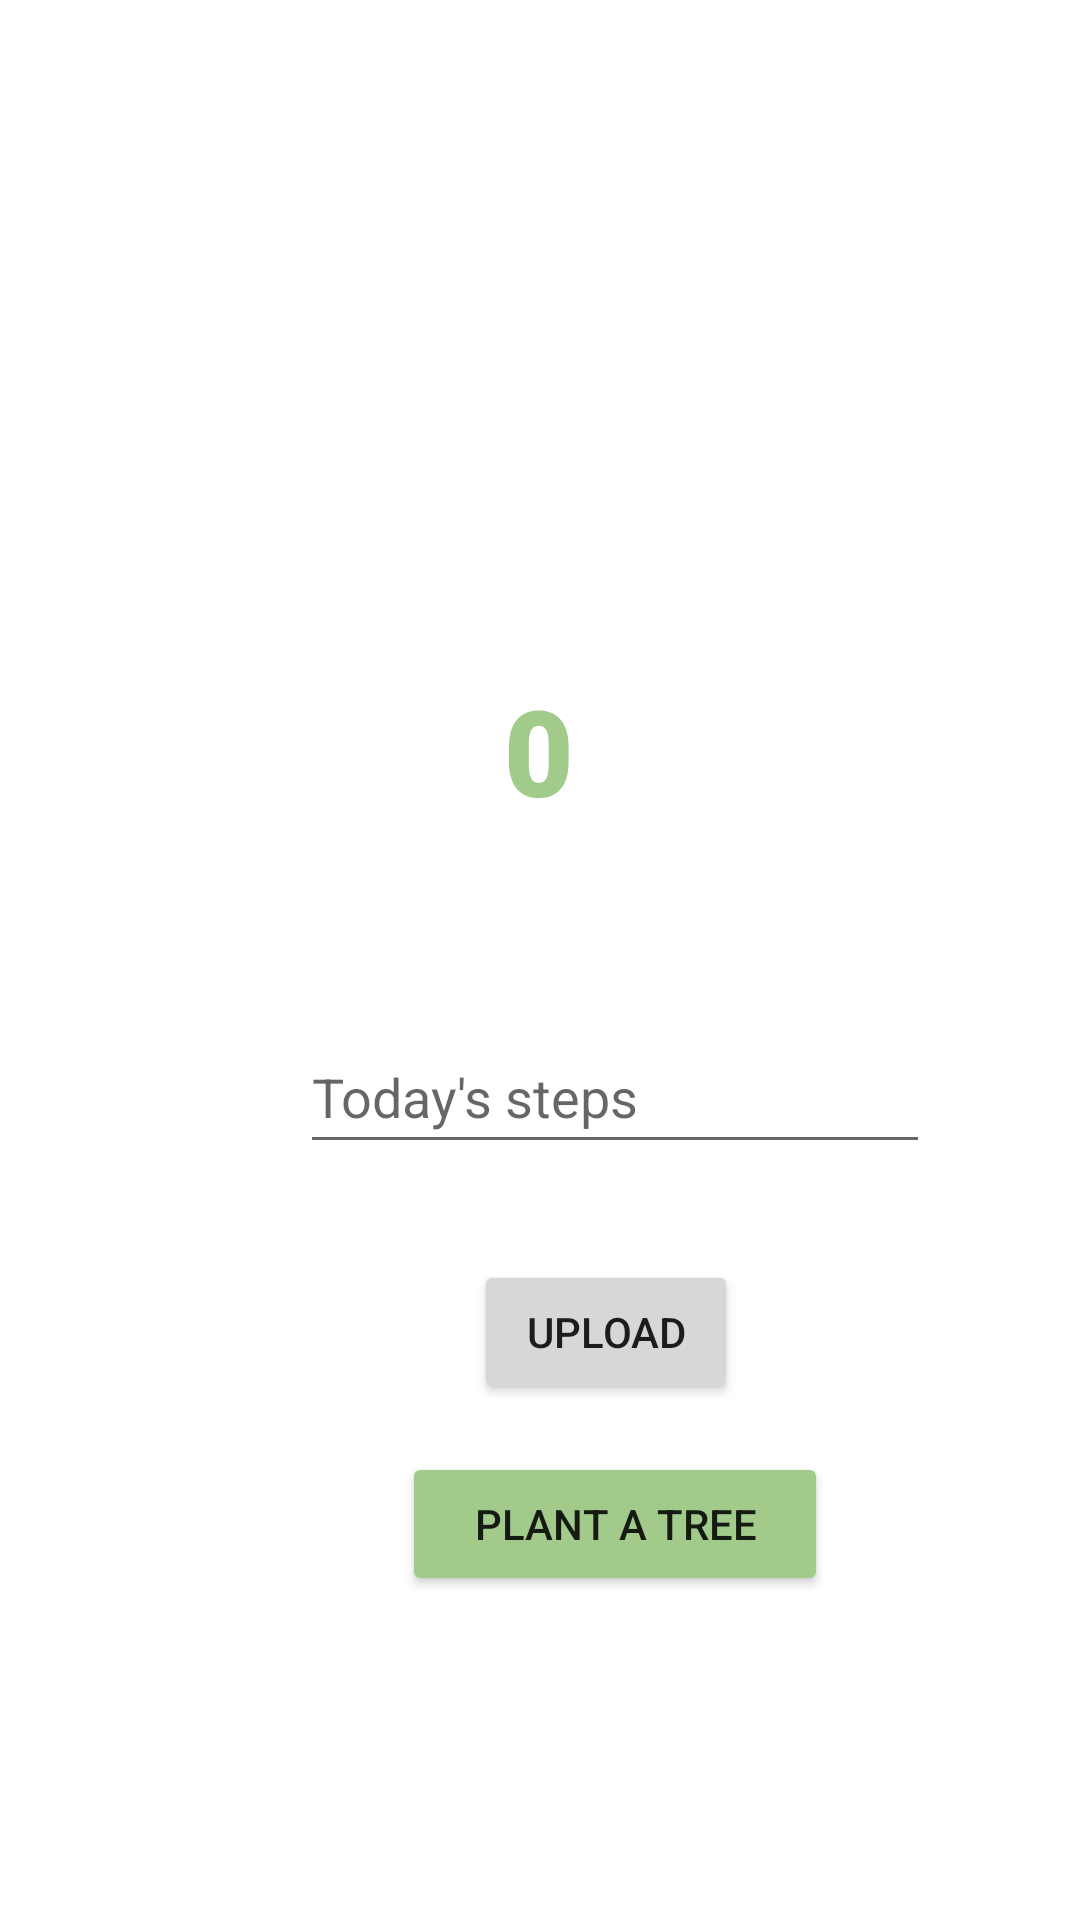

Produce the Android XML layout that renders to this screen, including the resource entries it uses.
<!-- AndroidManifest.xml: application theme Theme.CarbonEnergy -->
<!-- res/layout/home_with_step.xml -->
<?xml version="1.0" encoding="utf-8"?>
<androidx.constraintlayout.widget.ConstraintLayout xmlns:android="http://schemas.android.com/apk/res/android"
    xmlns:app="http://schemas.android.com/apk/res-auto"
    xmlns:tools="http://schemas.android.com/tools"
    android:layout_width="match_parent"
    android:layout_height="match_parent"
    android:visibility="visible">

    <TextView
        android:id="@+id/textGreeting"
        android:layout_width="wrap_content"
        android:layout_height="wrap_content"
        android:fontFamily="sans-serif-black"
        android:textSize="32sp"
        app:layout_constraintBottom_toBottomOf="parent"
        app:layout_constraintEnd_toEndOf="parent"
        app:layout_constraintHorizontal_bias="0.498"
        app:layout_constraintStart_toStartOf="parent"
        app:layout_constraintTop_toTopOf="parent"
        app:layout_constraintVertical_bias="0.196" />

    <EditText
        android:id="@+id/textSteps"
        android:layout_width="wrap_content"
        android:layout_height="48dp"
        android:layout_marginStart="100dp"
        android:layout_marginTop="340dp"
        android:layout_marginEnd="101dp"
        android:ems="10"
        android:hint="Today's steps"
        android:inputType="none|number"
        app:layout_constraintEnd_toEndOf="parent"
        app:layout_constraintHorizontal_bias="0.0"
        app:layout_constraintStart_toStartOf="parent"
        app:layout_constraintTop_toTopOf="parent" />

    <Button
        android:id="@+id/btnSubmitStep"
        android:layout_width="wrap_content"
        android:layout_height="wrap_content"
        android:layout_marginStart="158dp"
        android:layout_marginTop="32dp"
        android:layout_marginEnd="162dp"
        android:text="upload"
        app:layout_constraintEnd_toEndOf="parent"
        app:layout_constraintHorizontal_bias="0.0"
        app:layout_constraintStart_toStartOf="parent"
        app:layout_constraintTop_toBottomOf="@+id/textSteps" />

    <Button
        android:id="@+id/btnPlantTree"
        android:layout_width="142dp"
        android:layout_height="wrap_content"
        android:layout_marginStart="134dp"
        android:layout_marginTop="16dp"
        android:layout_marginEnd="135dp"
        android:text="PLANT A TREE"
        android:backgroundTint="#A2CB8B"
        app:layout_constraintEnd_toEndOf="parent"
        app:layout_constraintHorizontal_bias="0.0"
        app:layout_constraintStart_toStartOf="parent"
        app:layout_constraintTop_toBottomOf="@+id/btnSubmitStep" />

    <TextView
        android:id="@+id/textStepValue"
        android:layout_width="wrap_content"
        android:layout_height="wrap_content"
        android:layout_marginStart="176dp"
        android:layout_marginEnd="177dp"
        android:fontFamily="sans-serif-black"
        android:text="0"
        android:textSize="40sp"
        android:textColor="#A2CB8B"
        app:layout_constraintBottom_toTopOf="@+id/textSteps"
        app:layout_constraintEnd_toEndOf="parent"
        app:layout_constraintStart_toStartOf="parent"
        app:layout_constraintTop_toBottomOf="@+id/textGreeting" />

</androidx.constraintlayout.widget.ConstraintLayout>
<!-- resources referenced by this layout -->
<resources>
  <style name="Theme.CarbonEnergy" parent="Theme.MaterialComponents.DayNight.DarkActionBar">
          
          <item name="colorPrimary">@color/purple_500</item>
          <item name="colorPrimaryVariant">@color/purple_700</item>
          <item name="colorOnPrimary">@color/white</item>
          
          <item name="colorSecondary">@color/teal_200</item>
          <item name="colorSecondaryVariant">@color/teal_700</item>
          <item name="colorOnSecondary">@color/black</item>
          
          <item name="android:statusBarColor">?attr/colorPrimaryVariant</item>
          
      </style>
  <color name="white">#FFFFFFFF</color>
  <color name="teal_200">#FF03DAC5</color>
  <color name="teal_700">#FF018786</color>
  <color name="black">#FF000000</color>
  <!-- not gathered from this repository: default colours our renderer supplied (Android Studio template values) -->
  <color name="purple_500">#FF6200EE</color>
  <color name="purple_700">#FF3700B3</color>
</resources>
